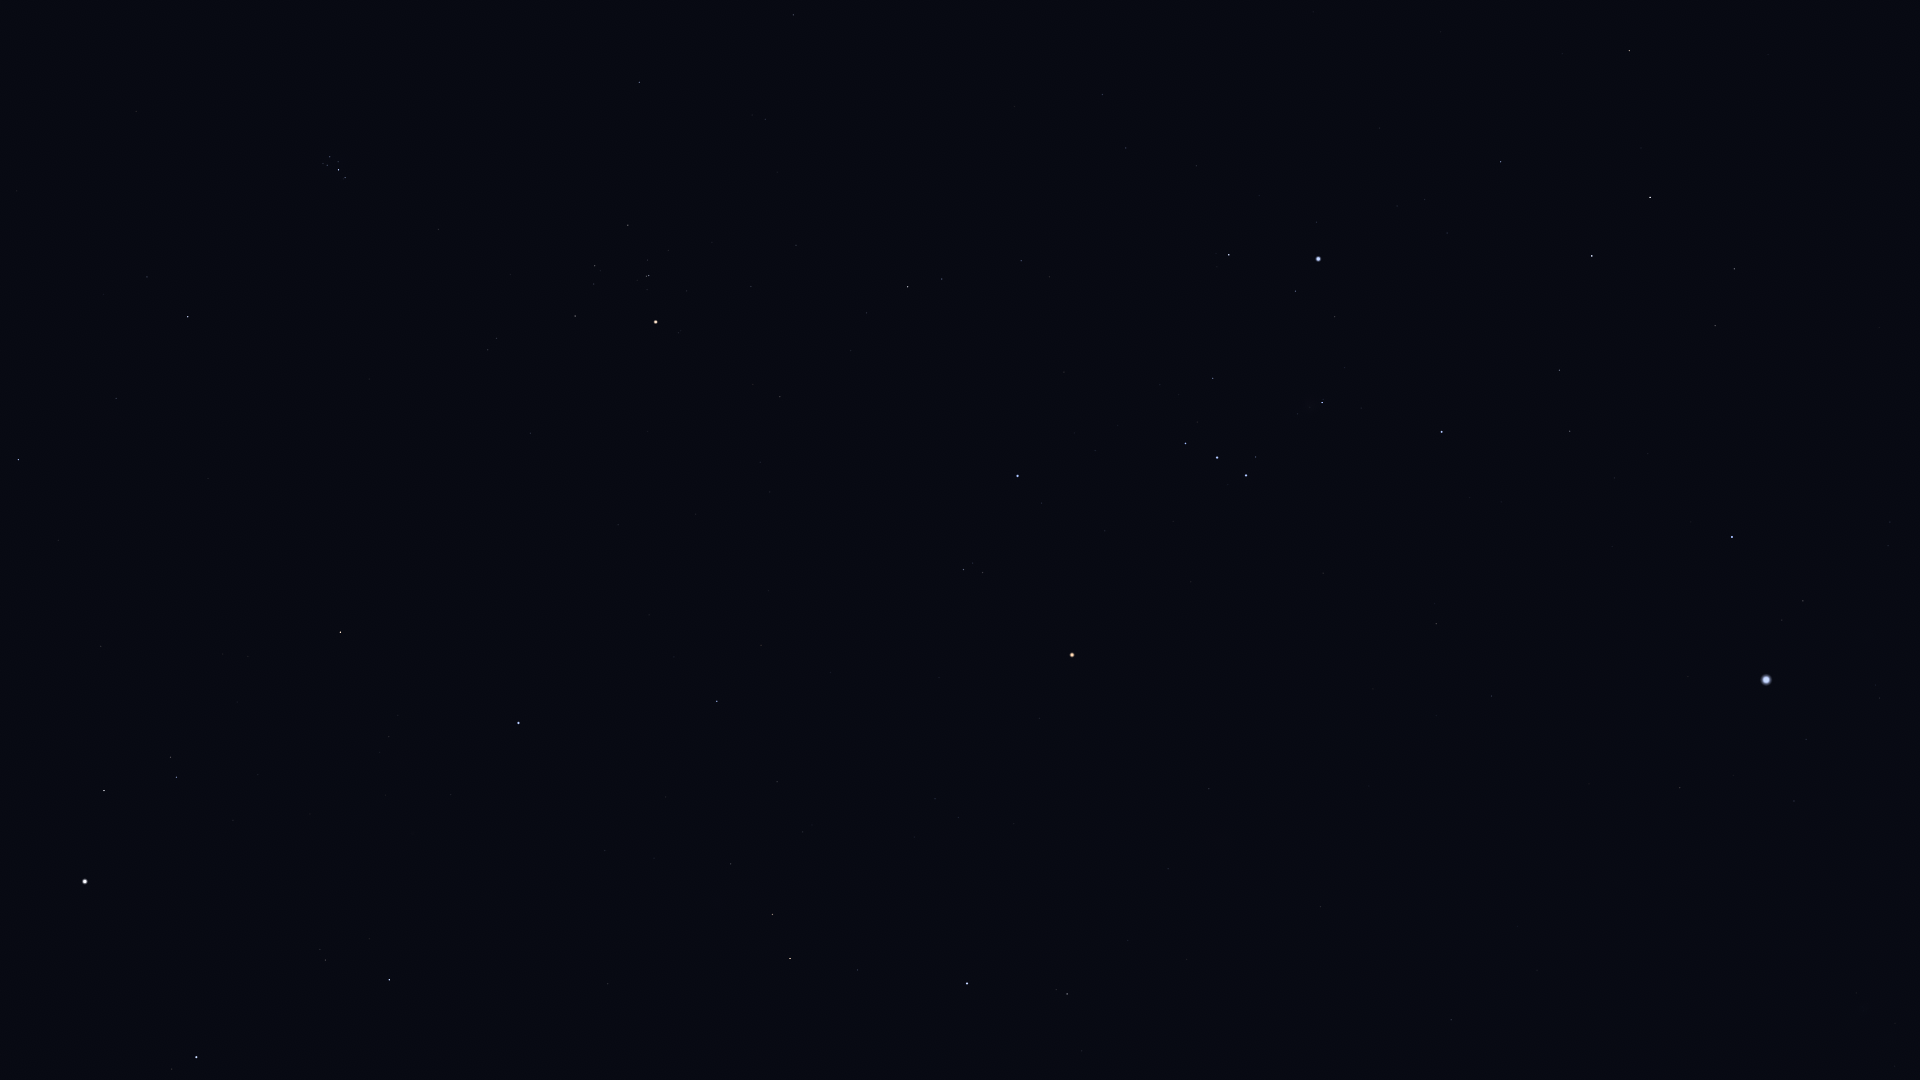

Source data for this figure (header and first rows):
Star_ID, Name, X, Y
18246, Atik, 147, 277
17489, Celaeno, 326, 159
17499, Electra, 330, 157
17531, Taygeta, 323, 163
17573, Maia, 327, 165
17579, Asterope, 323, 168
17608, Merope, 338, 162
17702, Alcyone, 338, 170
17851, Pleione, 343, 179
18532, HIP 18532, 18, 459
18614, Menkib, 116, 398
18724, HIP 18724, 639, 82
20205, Prima Hyadum, 628, 225
20455, Secunda Hyadum, 595, 266
20648, HIP 20648, 594, 284
20889, Ain, 575, 316
20894, Chamukuy, 649, 275
21109, Hoggar, 909, 157
21421, Aldebaran, 656, 322
21444, HIP 21444, 1102, 94
21881, HIP 21881, 530, 433
22109, HIP 22109, 1126, 148
22449, Tabit, 908, 287
22701, HIP 22701, 1196, 166
22730, HIP 22730, 1017, 256
23015, Hassaleh, 340, 632
23416, Almaaz, 104, 790
23453, Saclateni, 170, 757
23685, HIP 23685, 1629, 50
23767, Haedus, 176, 777
23875, Cursa, 1229, 255
24244, HIP 24244, 1397, 206
24305, HIP 24305, 1501, 162
24327, HIP 24327, 1425, 199
24436, Rigel, 1318, 259
24608, Capella, 85, 881
24845, HIP 24845, 1447, 233
24873, HIP 24873, 1428, 245
25336, Bellatrix, 1017, 476
25428, Elnath, 518, 723
25606, Nihal, 1650, 197
25930, Mintaka, 1185, 443
25985, Arneb, 1592, 256
26207, Meissa, 963, 569
26241, Hatysa, 1322, 402
26311, Alnilam, 1217, 457
26451, Tianguan, 717, 701
26727, Alnitak, 1246, 475
27288, HIP 27288, 1559, 370
27366, Saiph, 1442, 432
27913, HIP 27913, 777, 782
27989, Betelgeuse, 1072, 655
28103, HIP 28103, 1570, 431
28360, Menkalinan, 196, 1057
28380, Mahasim, 389, 980
28614, HIP 28614, 1039, 718
28716, HIP 28716, 803, 832
28734, HIP 28734, 731, 864
28910, HIP 28910, 1614, 478
29038, HIP 29038, 935, 799
... 24 more rows
